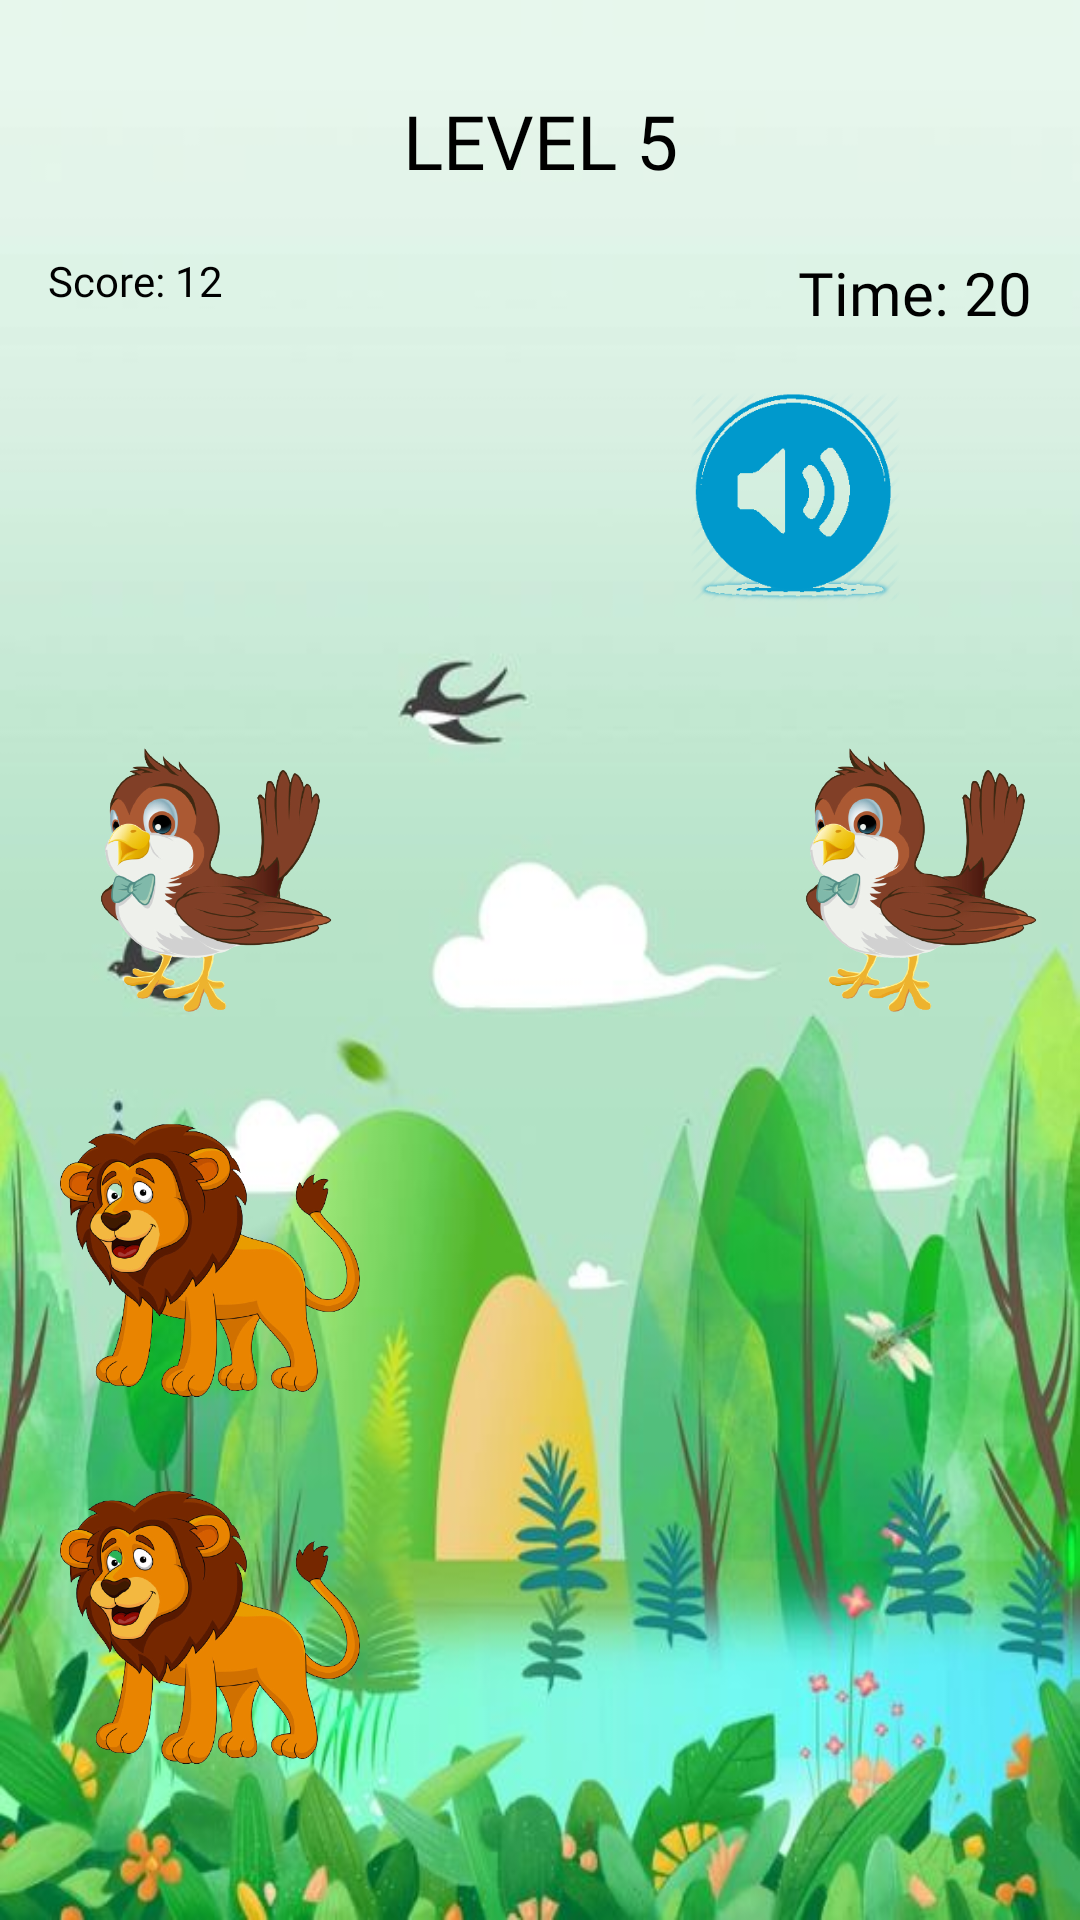

This screen was rendered from an Android layout file. Write that file and the resources it references.
<!-- AndroidManifest.xml: application theme Theme.Animals -->
<!-- res/layout/activity_level5.xml -->
<?xml version="1.0" encoding="utf-8"?>
<androidx.constraintlayout.widget.ConstraintLayout xmlns:android="http://schemas.android.com/apk/res/android"
    xmlns:app="http://schemas.android.com/apk/res-auto"
    xmlns:tools="http://schemas.android.com/tools"
    android:layout_width="match_parent"
    android:layout_height="match_parent"
    android:background="@drawable/bg5"
    tools:context=".Level5Activity">


    <TextView
        android:id="@+id/textViewGameActivityTitle"
        android:layout_width="wrap_content"
        android:layout_height="wrap_content"
        android:layout_marginTop="30dp"
        android:layout_marginBottom="208dp"
        android:fontFamily="@font/finger_paint"
        android:text="LEVEL 5"
        android:textColor="@color/black"
        android:textSize="25sp"
        app:layout_constraintBottom_toTopOf="@+id/imageView"
        app:layout_constraintEnd_toEndOf="parent"
        app:layout_constraintStart_toStartOf="parent"
        app:layout_constraintTop_toTopOf="parent"
        app:layout_constraintVertical_bias="0.0" />

    <TextView
        android:id="@+id/textViewFindAnimal"
        android:layout_width="wrap_content"
        android:layout_height="wrap_content"
        android:layout_marginTop="40dp"
        android:fontFamily="@font/finger_paint"
        android:text=""
        android:textColor="@color/black"
        android:textSize="20sp"
        app:layout_constraintEnd_toEndOf="parent"
        app:layout_constraintStart_toStartOf="parent"
        app:layout_constraintTop_toBottomOf="@+id/textViewGameActivityTitle" />

    <android.widget.Button
        android:id="@+id/buttonSoundAnimalName"
        android:layout_width="75dp"
        android:layout_height="75dp"
        android:layout_marginStart="60dp"
        android:onClick="sayName"
        android:background="@drawable/buttonimagevoice"
        android:backgroundTint="@android:color/holo_blue_dark"
        app:layout_constraintStart_toStartOf="parent"
        app:layout_constraintTop_toBottomOf="@+id/textViewFindAnimal" />


    <android.widget.Button
        android:id="@+id/buttonSoundAnimalVoice"
        android:layout_width="70dp"
        android:layout_height="70dp"
        android:layout_marginEnd="60dp"
        android:background="@drawable/buttonimagename"
        android:backgroundTint="@android:color/holo_blue_dark"
        android:onClick="animalVoice"
        app:layout_constraintEnd_toEndOf="parent"
        app:layout_constraintTop_toBottomOf="@+id/textViewFindAnimal" />


    <TextView
        android:id="@+id/textViewTimer"
        android:layout_width="wrap_content"
        android:layout_height="wrap_content"
        android:layout_marginTop="84dp"
        android:layout_marginEnd="16dp"
        android:fontFamily="@font/finger_paint"
        android:text="Time: 20"
        android:textColor="@color/black"
        android:textSize="20sp"
        app:layout_constraintEnd_toEndOf="parent"
        app:layout_constraintTop_toTopOf="parent" />

    <TextView
        android:id="@+id/textViewScore"
        android:layout_width="wrap_content"
        android:layout_height="wrap_content"
        android:layout_marginStart="16dp"
        android:layout_marginTop="84dp"
        android:fontFamily="@font/finger_paint"
        android:text="Score: 12"
        android:textColor="@color/black"
        app:layout_constraintStart_toStartOf="parent"
        app:layout_constraintTop_toTopOf="parent" />

    <ImageView
        android:id="@+id/imageView"
        android:layout_width="100dp"
        android:layout_height="100dp"
        android:layout_marginStart="20dp"
        android:layout_marginTop="40dp"
        app:layout_constraintStart_toStartOf="parent"
        app:layout_constraintTop_toBottomOf="@+id/buttonSoundAnimalName"
        app:srcCompat="@drawable/bird"
        />

    <ImageView
        android:id="@+id/imageView2"
        android:layout_width="100dp"
        android:layout_height="100dp"
        android:layout_marginStart="150dp"
        android:layout_marginEnd="20dp"
        app:layout_constraintStart_toEndOf="@id/imageView"
        app:layout_constraintTop_toTopOf="@+id/imageView"
        app:layout_constraintBottom_toBottomOf="@id/imageView"
        app:layout_constraintEnd_toEndOf="parent"
        app:srcCompat="@drawable/bird" />

    <ImageView
        android:id="@+id/imageView3"
        android:layout_width="100dp"
        android:layout_height="100dp"
        android:layout_marginStart="20dp"
        android:layout_marginTop="40dp"
        app:layout_constraintBottom_toBottomOf="@id/imageView4"
        app:layout_constraintStart_toStartOf="parent"
        app:layout_constraintTop_toBottomOf="@id/imageView"
        app:srcCompat="@drawable/lion" />

    <ImageView
        android:id="@+id/imageView4"
        android:layout_width="100dp"
        android:layout_height="100dp"
        android:layout_marginStart="150dp"
        android:layout_marginEnd="20dp"
        app:srcCompat="@drawable/wolf"
        app:layout_constraintStart_toEndOf="@id/imageView3"
        app:layout_constraintTop_toBottomOf="@id/imageView2"
        app:layout_constraintBottom_toBottomOf="@id/imageView3"
        app:layout_constraintEnd_toEndOf="parent"/>

    <ImageView
        android:id="@+id/imageView5"
        android:layout_width="100dp"
        android:layout_height="100dp"
        android:layout_marginStart="20dp"
        android:layout_marginTop="40dp"
        app:layout_constraintBottom_toBottomOf="@id/imageView6"
        app:layout_constraintStart_toStartOf="parent"
        app:layout_constraintTop_toBottomOf="@id/imageView3"
        app:srcCompat="@drawable/lion" />

    <ImageView
        android:id="@+id/imageView6"
        android:layout_width="100dp"
        android:layout_height="100dp"
        android:layout_marginStart="150dp"
        android:layout_marginEnd="20dp"
        app:srcCompat="@drawable/wolf"
        app:layout_constraintStart_toEndOf="@id/imageView5"
        app:layout_constraintTop_toBottomOf="@id/imageView4"
        app:layout_constraintBottom_toBottomOf="@id/imageView5"
        app:layout_constraintEnd_toEndOf="parent"/>

    <ImageView
        android:id="@+id/imageView7"
        android:layout_width="100dp"
        android:layout_height="100dp"
        android:layout_marginStart="10dp"
        android:layout_marginBottom="70dp"
        app:layout_constraintStart_toEndOf="@id/imageView"
        app:layout_constraintTop_toBottomOf="@id/imageView"
        app:layout_constraintEnd_toStartOf="@id/imageView2"
        app:layout_constraintBottom_toTopOf="@id/imageView8"
        tools:srcCompat="@tools:sample/avatars" />

    <ImageView
        android:id="@+id/imageView8"
        android:layout_width="100dp"
        android:layout_height="100dp"
        app:layout_constraintBottom_toBottomOf="parent"
        app:layout_constraintEnd_toStartOf="@id/imageView2"
        app:layout_constraintStart_toEndOf="@id/imageView3"
        app:layout_constraintTop_toBottomOf="@id/imageView"
        tools:srcCompat="@tools:sample/avatars" />


</androidx.constraintlayout.widget.ConstraintLayout>
<!-- resources referenced by this layout -->
<resources>
  <!-- drawable bg5: png bitmap (drawable, 41589 bytes) -->
  <!-- drawable bird: png bitmap (drawable-v24, 129193 bytes) -->
  <!-- drawable buttonimagename: png bitmap (drawable-v24, 46858 bytes) -->
  <!-- drawable lion: png bitmap (drawable-v24, 165339 bytes) -->
  <style name="Theme.Animals" parent="Theme.MaterialComponents.DayNight.NoActionBar">
          
          <item name="colorPrimary">@color/purple_500</item>
          <item name="colorPrimaryVariant">@color/purple_700</item>
          <item name="colorOnPrimary">@color/white</item>
          
          <item name="colorSecondary">@color/teal_200</item>
          <item name="colorSecondaryVariant">@color/teal_700</item>
          <item name="colorOnSecondary">@color/black</item>
          
          <item name="android:statusBarColor" tools:targetApi="l">?attr/colorPrimaryVariant</item>
          
      </style>
  <!-- not gathered from this repository: default colours our renderer supplied (Android Studio template values) -->
  <color name="purple_500">#FF6200EE</color>
  <color name="purple_700">#FF3700B3</color>
  <color name="teal_200">#FF03DAC5</color>
  <color name="teal_700">#FF018786</color>
  <color name="black">#FF000000</color>
  <color name="white">#FFFFFFFF</color>
</resources>
